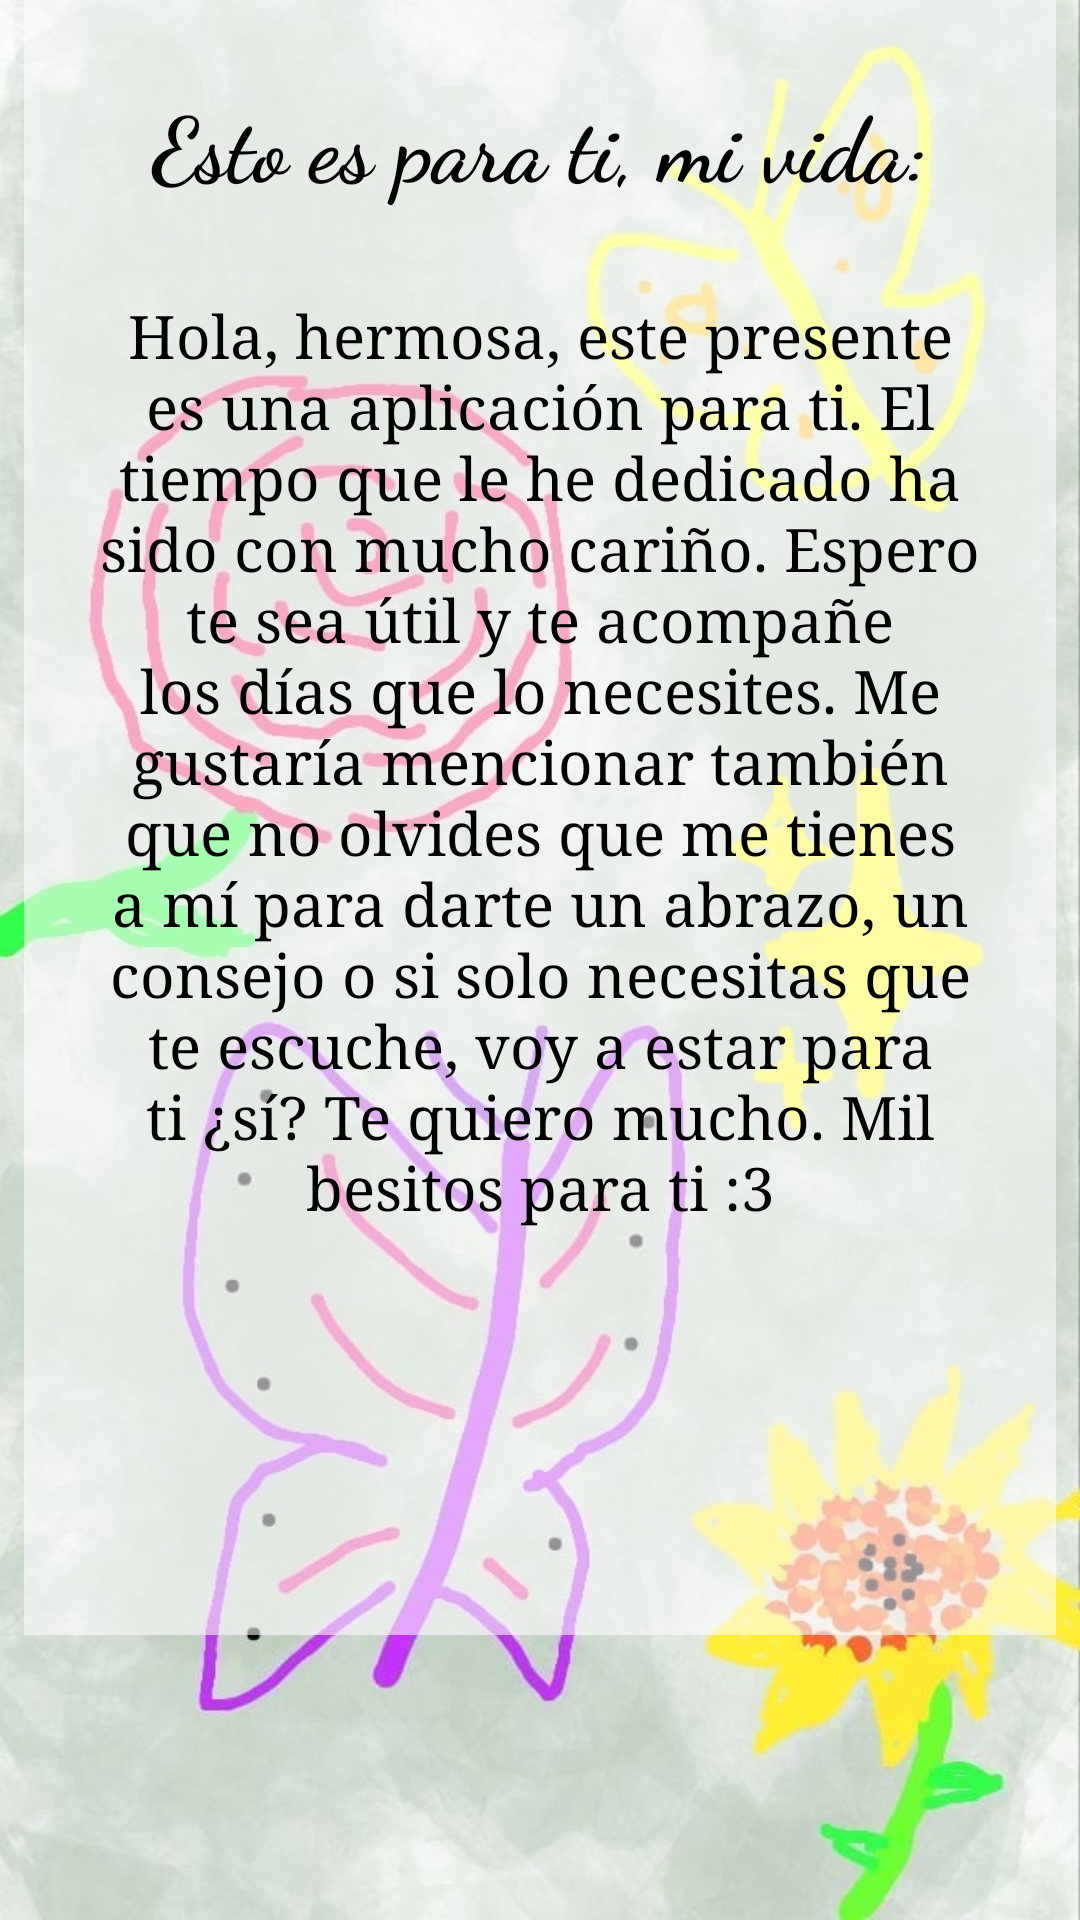

The Android layout XML behind this screen, and the referenced resources:
<!-- AndroidManifest.xml: application theme Theme.ParaMi -->
<!-- res/layout/fragment_home.xml -->
<?xml version="1.0" encoding="utf-8"?>
<FrameLayout xmlns:android="http://schemas.android.com/apk/res/android"
    xmlns:app="http://schemas.android.com/apk/res-auto"
    xmlns:tools="http://schemas.android.com/tools"
    android:layout_width="match_parent"
    android:layout_height="match_parent"
    android:background="@drawable/img_fondo_frag"
    tools:context=".FragmentHome">

    <LinearLayout
        android:id="@+id/linearPrincipa"
        android:layout_width="match_parent"
        android:layout_height="match_parent"
        android:orientation="vertical"
        android:gravity="center">

        <FrameLayout
            android:layout_width="344dp"
            android:layout_height="550dp"
            android:layout_marginBottom="100dp">

            
            <View
                android:layout_width="match_parent"
                android:layout_height="550dp"
                android:background="#90FFFFFF" />

            <LinearLayout
                android:id="@+id/linearInterior"
                android:layout_width="344dp"
                android:layout_height="477dp"
                android:layout_marginBottom="100dp"
                android:gravity="center"
                android:orientation="vertical">

                <TextView
                    android:id="@+id/textView4"
                    android:layout_width="match_parent"
                    android:layout_height="wrap_content"
                    android:textAlignment="center"
                    android:layout_marginTop="32dp"
                    android:textColor="@color/black"
                    android:textSize="30sp"
                    android:fontFamily="cursive"
                    android:textStyle="bold"
                    android:text="@string/ForYou" />

                <TextView
                    android:id="@+id/tvDedicatoria"
                    android:layout_width="match_parent"
                    android:layout_height="wrap_content"
                    android:textAlignment="center"
                    android:layout_weight="1"
                    android:layout_marginTop="30dp"
                    android:layout_marginHorizontal="20sp"
                    android:textColor="@color/black"
                    android:textSize="20sp"
                    android:fontFamily="serif"
                    android:text="@string/Dedicatoria"/>

            </LinearLayout>

        </FrameLayout>

    </LinearLayout>


</FrameLayout>
<!-- resources referenced by this layout -->
<resources>
  <!-- drawable img_fondo_frag: jpg bitmap (drawable, 76177 bytes) -->
  <string name="Dedicatoria">Hola, hermosa, este presente es una aplicación para ti. El tiempo que le he dedicado
          ha sido con mucho cariño. Espero te sea útil y te acompañe los días que lo necesites.
          Me gustaría mencionar también que no olvides que me tienes a mí para darte un abrazo,
          un consejo o si solo necesitas que te escuche, voy a estar para ti ¿sí? Te quiero mucho.
          Mil besitos para ti :3
      </string>
  <string name="ForYou">Esto es para ti, mi vida:</string>
  <style name="Theme.ParaMi" parent="Base.Theme.ParaMi" />
  <style name="Base.Theme.ParaMi" parent="Theme.Material3.DayNight.NoActionBar">
          
          
      </style>
  <!-- not gathered from this repository: default colours our renderer supplied (Android Studio template values) -->
  <color name="black">#FF000000</color>
</resources>
